Photos from the image-classification dataset "test-categorical" in the GitHub repository igonzalezespi/TFG. Its 4 classes are: altogrado, ascus, bajogrado, benign.

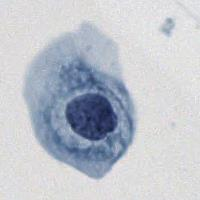
Label: bajogrado

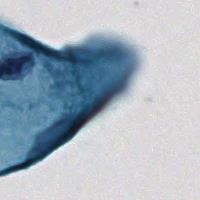
Label: benign

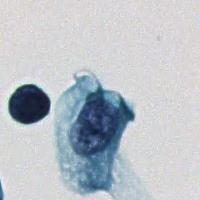
Label: ascus

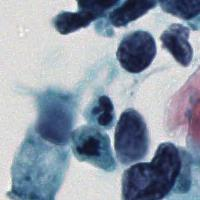
Label: altogrado

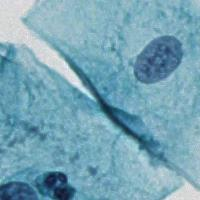
Label: benign

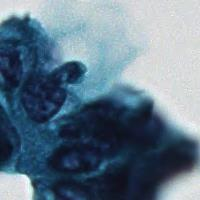
Label: altogrado
